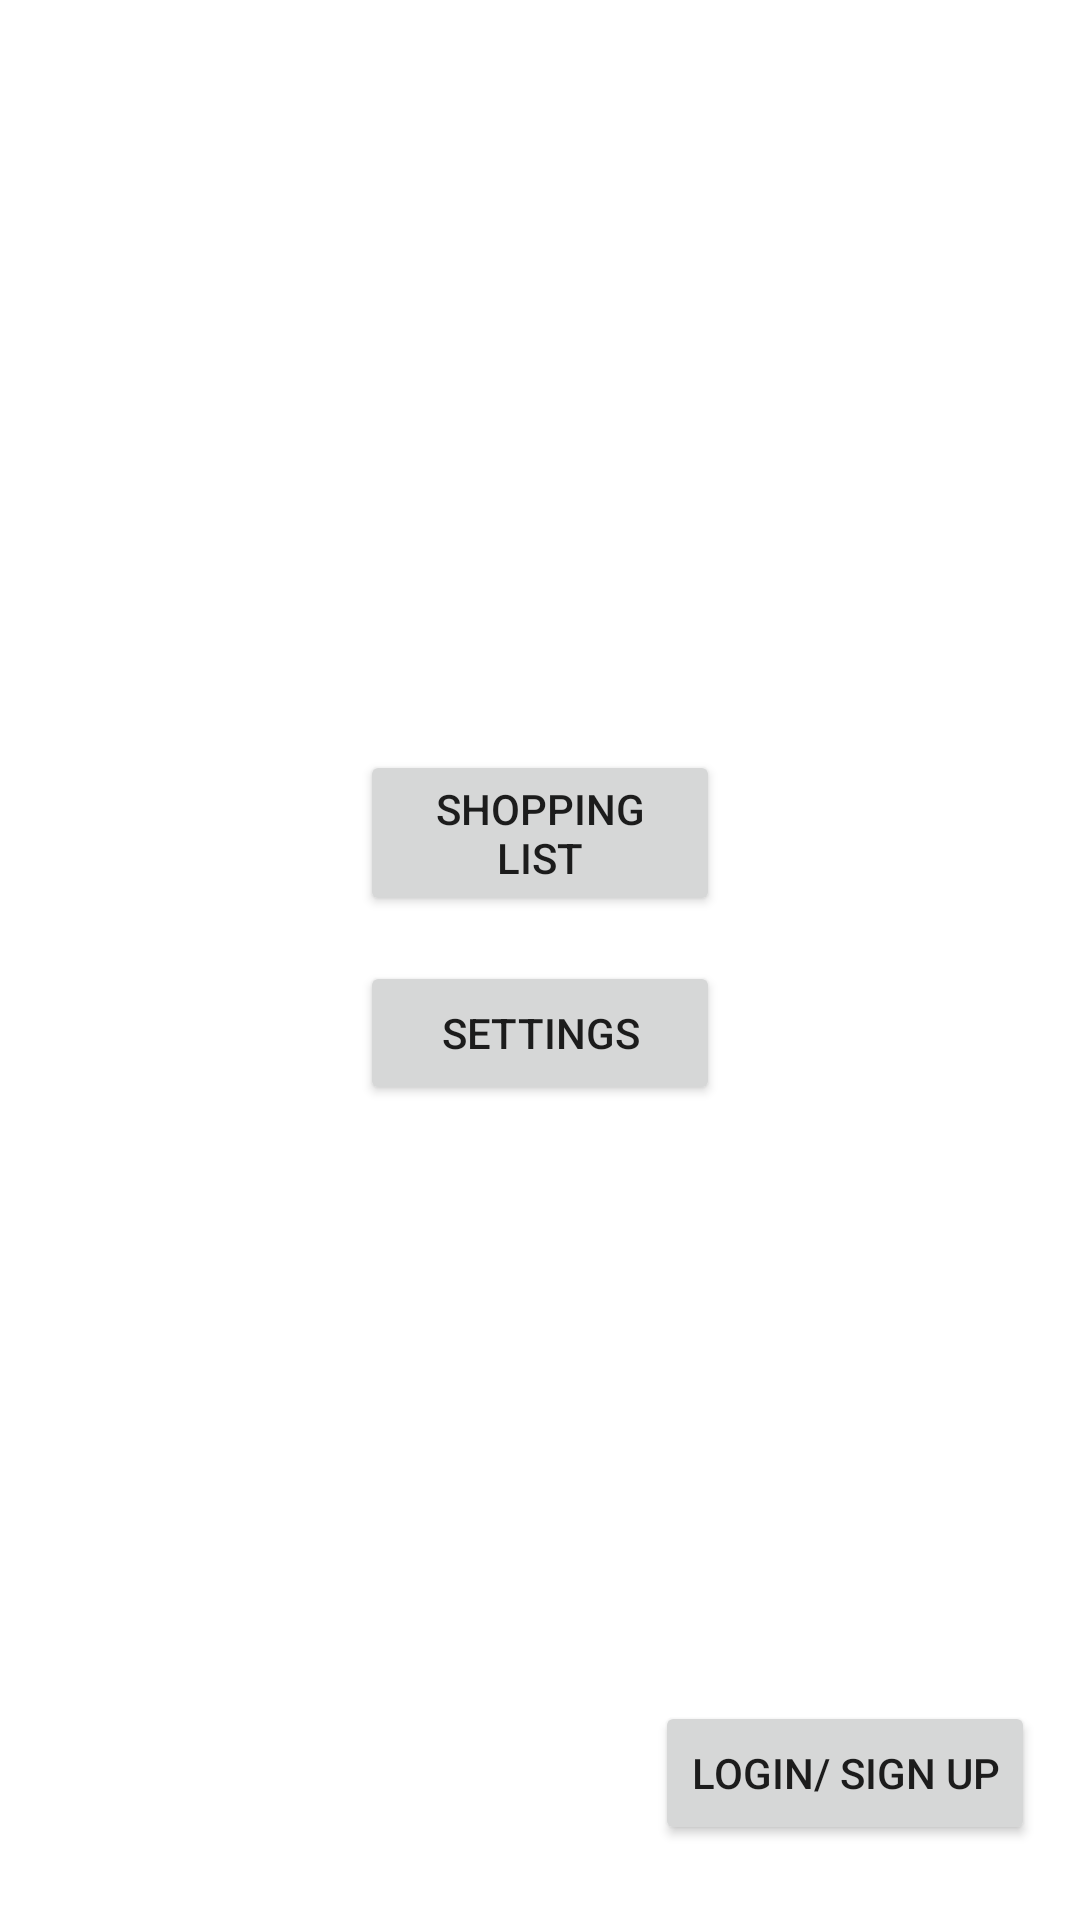

Reconstruct the res/layout file that produces this screen, plus the resources it refers to.
<!-- AndroidManifest.xml: application theme Theme.ShoppingApp -->
<!-- res/layout/activity_main.xml -->
<?xml version="1.0" encoding="utf-8"?>
<androidx.constraintlayout.widget.ConstraintLayout
    xmlns:android="http://schemas.android.com/apk/res/android"
    xmlns:app="http://schemas.android.com/apk/res-auto"
    xmlns:tools="http://schemas.android.com/tools"
    android:layout_width="match_parent"
    android:layout_height="match_parent"
    tools:context=".MainActivity">

    <Button
        android:id="@+id/btSettings"
        android:layout_width="0dp"
        android:layout_height="wrap_content"
        android:layout_marginStart="120dp"
        android:layout_marginTop="15dp"
        android:layout_marginEnd="120dp"
        android:text="@string/settings"
        app:layout_constraintEnd_toEndOf="parent"
        app:layout_constraintHorizontal_bias="1.0"
        app:layout_constraintStart_toStartOf="parent"
        app:layout_constraintTop_toBottomOf="@+id/shoppingListBT" />

    <Button
        android:id="@+id/shoppingListBT"
        android:layout_width="0dp"
        android:layout_height="wrap_content"
        android:layout_marginStart="120dp"
        android:layout_marginTop="250dp"
        android:layout_marginEnd="120dp"
        android:text="@string/go_to_shopping_list"
        app:layout_constraintEnd_toEndOf="parent"
        app:layout_constraintStart_toStartOf="parent"
        app:layout_constraintTop_toTopOf="@+id/imageView" />

    <ImageView
        android:id="@+id/imageView"
        android:layout_width="wrap_content"
        android:layout_height="wrap_content"
        app:layout_constraintEnd_toEndOf="parent"
        app:layout_constraintStart_toStartOf="parent"
        app:layout_constraintTop_toTopOf="parent"
        app:srcCompat="@drawable/pear" />

    <Button
        android:id="@+id/backToLoginBT"
        android:layout_width="wrap_content"
        android:layout_height="wrap_content"
        android:layout_marginEnd="15dp"
        android:layout_marginBottom="25dp"
        android:text="Login/ Sign up"
        app:layout_constraintBottom_toBottomOf="parent"
        app:layout_constraintEnd_toEndOf="parent" />

</androidx.constraintlayout.widget.ConstraintLayout>
<!-- resources referenced by this layout -->
<resources>
  <string name="go_to_shopping_list">Shopping list</string>
  <string name="settings">Settings</string>
  <style name="Theme.ShoppingApp" parent="Theme.MaterialComponents.DayNight.DarkActionBar">
          
          <item name="colorPrimary">@color/purple_500</item>
          <item name="colorPrimaryVariant">@color/purple_700</item>
          <item name="colorOnPrimary">@color/white</item>
          
          <item name="colorSecondary">@color/teal_200</item>
          <item name="colorSecondaryVariant">@color/teal_700</item>
          <item name="colorOnSecondary">@color/black</item>
          
          <item name="android:statusBarColor" tools:targetApi="l">?attr/colorPrimaryVariant</item>
          
      </style>
  <!-- not gathered from this repository: default colours our renderer supplied (Android Studio template values) -->
  <color name="purple_500">#FF6200EE</color>
  <color name="purple_700">#FF3700B3</color>
  <color name="teal_200">#FF03DAC5</color>
  <color name="teal_700">#FF018786</color>
  <color name="black">#FF000000</color>
  <color name="white">#FFFFFFFF</color>
</resources>
